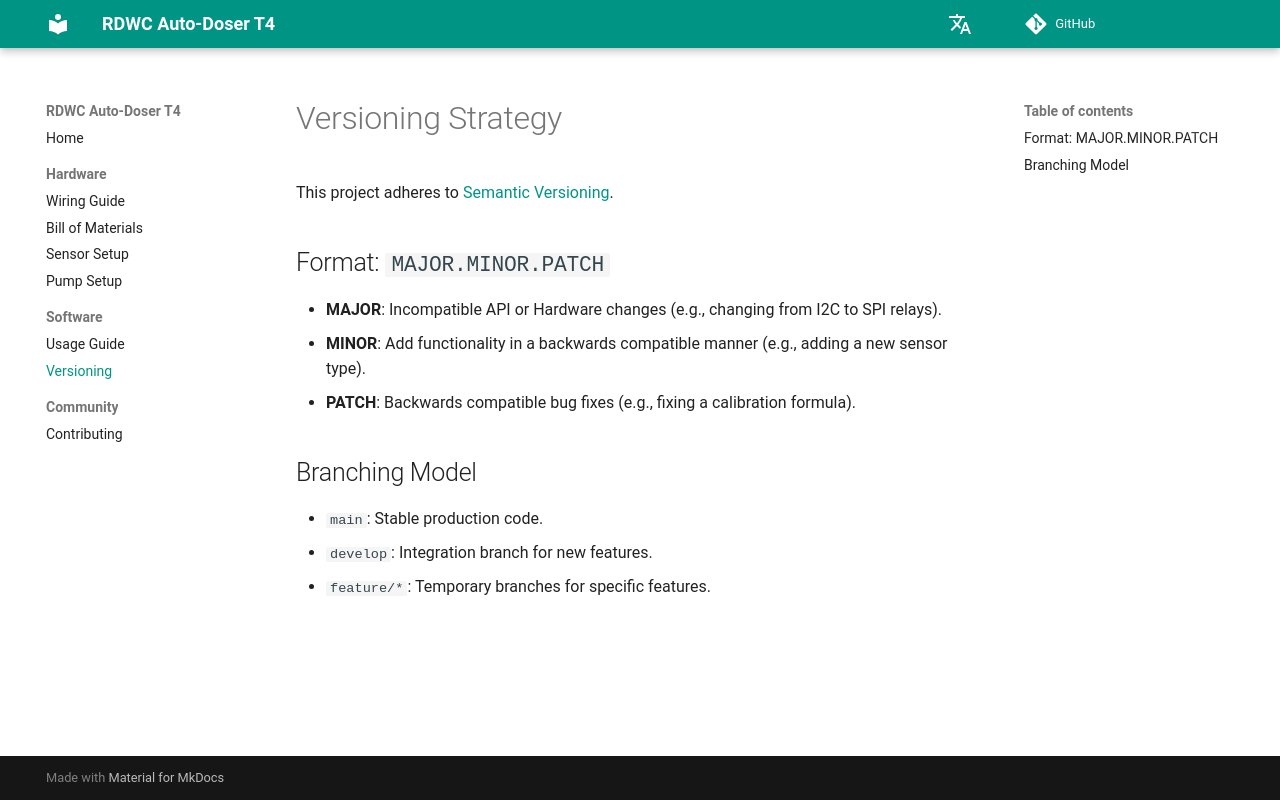

repository: lukirch1984/rdwc-autodoser-t4 · page: versioning/index.html · generator: mkdocs

# Versioning Strategy

This project adheres to [Semantic Versioning](https://semver.org/spec/v2.0.0.html).

## Format: `MAJOR.MINOR.PATCH`

*   **MAJOR**: Incompatible API or Hardware changes (e.g., changing from I2C to SPI relays).
*   **MINOR**: Add functionality in a backwards compatible manner (e.g., adding a new sensor type).
*   **PATCH**: Backwards compatible bug fixes (e.g., fixing a calibration formula).

## Branching Model
*   `main`: Stable production code.
*   `develop`: Integration branch for new features.
*   `feature/*`: Temporary branches for specific features.
